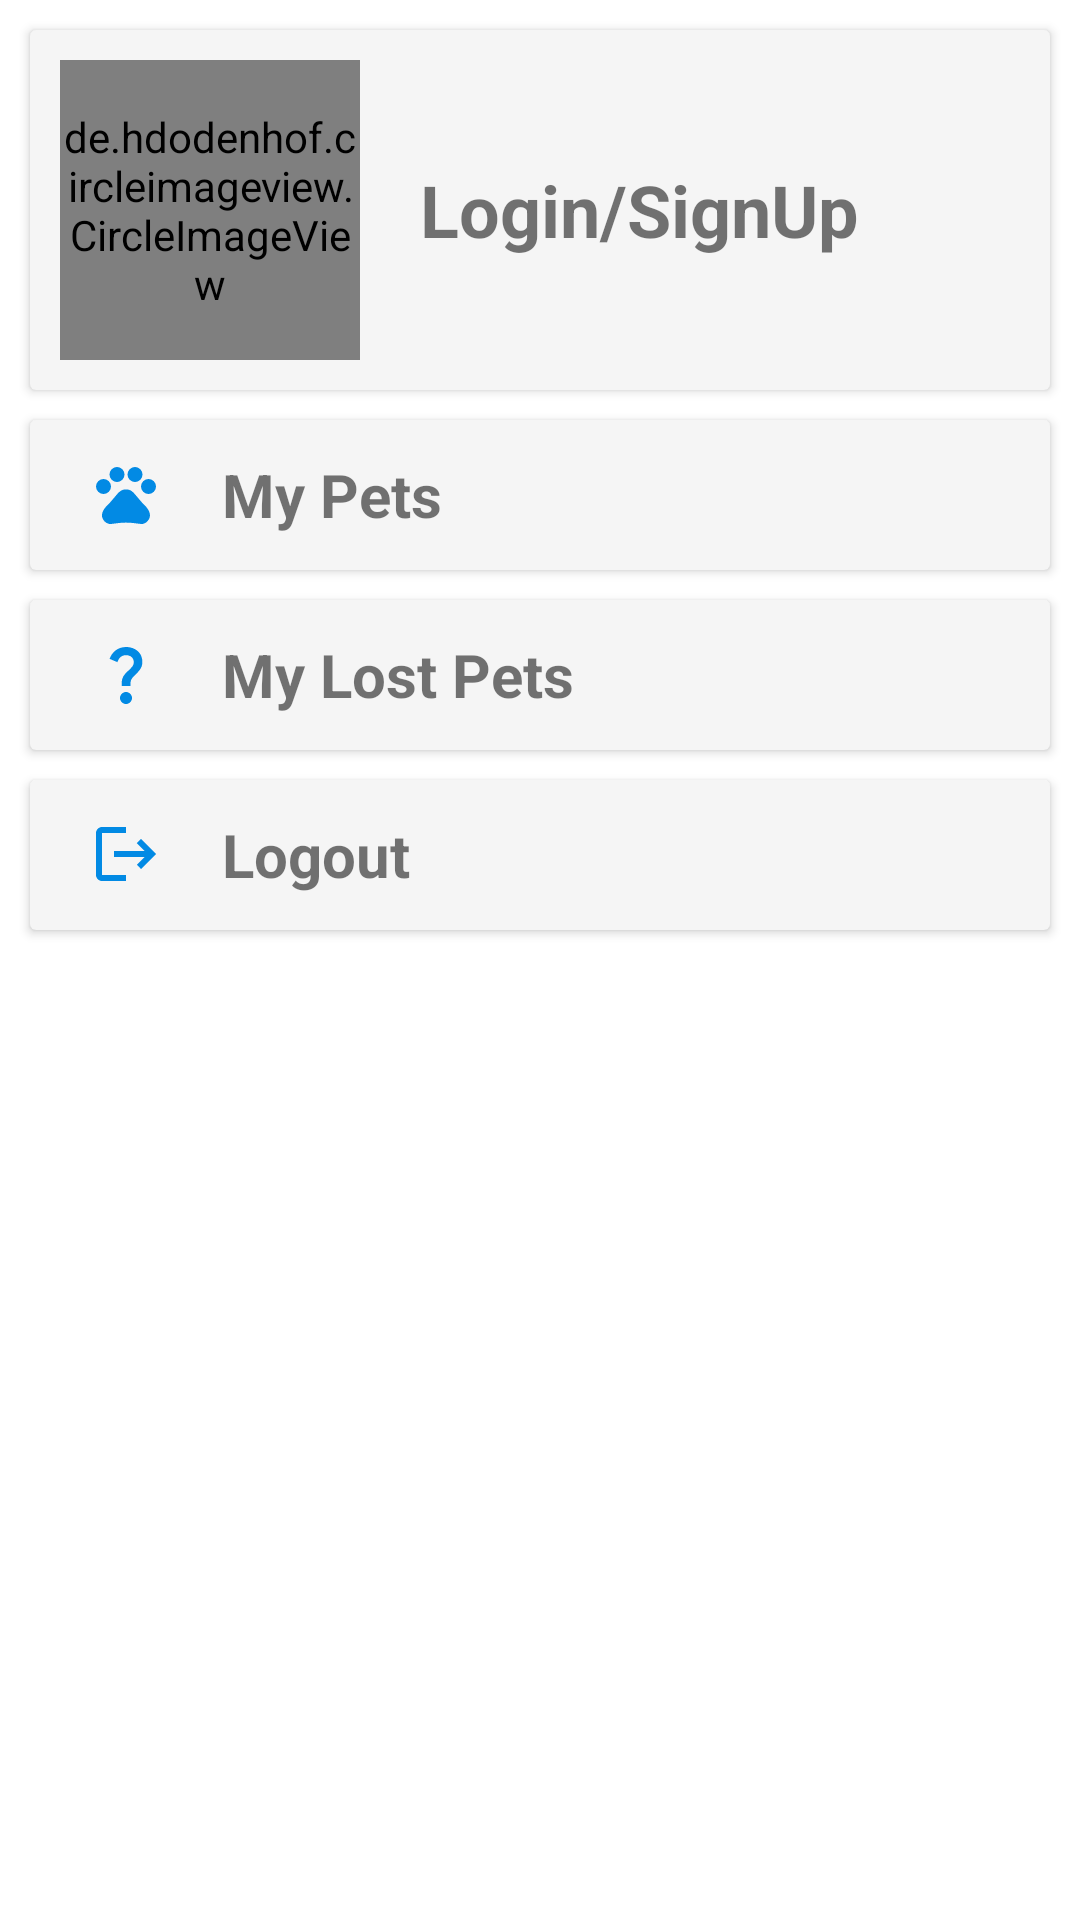

The Android layout XML behind this screen, and the referenced resources:
<!-- AndroidManifest.xml: application theme Theme.PetAdoptionApp -->
<!-- res/layout/fragment_profile__fargment.xml -->
<?xml version="1.0" encoding="utf-8"?>
<LinearLayout xmlns:android="http://schemas.android.com/apk/res/android"
    xmlns:app="http://schemas.android.com/apk/res-auto"
    xmlns:tools="http://schemas.android.com/tools"
    android:layout_width="match_parent"
    android:layout_height="match_parent"
    tools:context=".Profile_Fragment"
    android:orientation="vertical">

    <androidx.cardview.widget.CardView
        android:id="@+id/cvLogin"
        android:layout_width="match_parent"
        android:layout_height="wrap_content"
        android:layout_marginTop="10dp"
        android:layout_marginStart="10dp"
        android:layout_marginEnd="10dp"
        android:layout_marginBottom="5dp"
        app:cardBackgroundColor="#F5F5F5">

        <LinearLayout
            android:id="@+id/llLogin"
            android:layout_width="match_parent"
            android:layout_height="wrap_content"
            android:orientation="horizontal"
            android:paddingStart="10dp"
            android:paddingTop="10dp"
            android:paddingEnd="15dp"
            android:paddingBottom="10dp">

            <de.hdodenhof.circleimageview.CircleImageView
                android:layout_width="100dp"
                android:layout_height="100dp"
                android:src="@drawable/profile_placeholder"
                android:id="@+id/profilePic"/>

            <TextView
                android:id="@+id/tvLoginSignup"
                android:layout_width="wrap_content"
                android:layout_height="wrap_content"
                android:layout_gravity="center_vertical"
                android:paddingStart="20dp"
                android:text="Login/SignUp"
                android:textSize="24sp"
                android:textStyle="bold" />
        </LinearLayout>
    </androidx.cardview.widget.CardView>

    <androidx.cardview.widget.CardView
        android:id="@+id/cvManagePets"
        android:layout_width="match_parent"
        android:layout_height="50dp"
        android:layout_marginStart="10dp"
        android:layout_marginEnd="10dp"
        android:layout_marginBottom="5dp"
        android:layout_marginTop="5dp"
        app:cardBackgroundColor="#F5F5F5">

        <LinearLayout
            android:layout_width="match_parent"
            android:layout_height="match_parent"
            android:orientation="horizontal">

            <TextView
                android:id="@+id/tvManagePets"
                android:layout_width="wrap_content"
                android:layout_height="wrap_content"
                android:layout_gravity="center_vertical"
                android:layout_weight="1"
                android:drawableStart="@drawable/pets_icon"
                android:drawablePadding="20dp"
                android:paddingStart="20dp"
                android:text="My Pets"
                android:textSize="20dp"
                android:textStyle="bold" />

            <ImageView
                android:layout_width="wrap_content"
                android:layout_height="wrap_content"
                android:src="@drawable/arrow_icon"
                android:layout_gravity="center_vertical"
                android:paddingEnd="15dp"/>
        </LinearLayout>

    </androidx.cardview.widget.CardView>

    <androidx.cardview.widget.CardView
        android:id="@+id/cvLostManagePets"
        android:layout_width="match_parent"
        android:layout_height="50dp"
        android:layout_marginStart="10dp"
        android:layout_marginEnd="10dp"
        android:layout_marginBottom="5dp"
        android:layout_marginTop="5dp"
        app:cardBackgroundColor="#F5F5F5">

        <LinearLayout
            android:layout_width="match_parent"
            android:layout_height="match_parent"
            android:orientation="horizontal">

            <TextView
                android:id="@+id/tvManageLostPets"
                android:layout_width="wrap_content"
                android:layout_height="wrap_content"
                android:layout_gravity="center_vertical"
                android:layout_weight="1"
                android:drawableStart="@drawable/ic_baseline_question_mark_24"
                android:drawablePadding="20dp"
                android:paddingStart="20dp"
                android:text="My Lost Pets"
                android:textSize="20dp"
                android:textStyle="bold" />

            <ImageView
                android:layout_width="wrap_content"
                android:layout_height="wrap_content"
                android:src="@drawable/arrow_icon"
                android:layout_gravity="center_vertical"
                android:paddingEnd="15dp"/>
        </LinearLayout>

    </androidx.cardview.widget.CardView>

    <androidx.cardview.widget.CardView
        android:id="@+id/cvLogout"
        android:layout_width="match_parent"
        android:layout_height="50dp"
        android:layout_marginStart="10dp"
        android:layout_marginEnd="10dp"
        android:layout_marginBottom="5dp"
        android:layout_marginTop="5dp"
        app:cardBackgroundColor="#F5F5F5">

        <LinearLayout
            android:layout_width="match_parent"
            android:layout_height="match_parent"
            android:orientation="horizontal">

            <TextView
                android:id="@+id/tvLogout"
                android:layout_width="wrap_content"
                android:layout_height="wrap_content"
                android:layout_gravity="center_vertical"
                android:layout_weight="1"
                android:drawableStart="@drawable/logout_icon"
                android:drawablePadding="20dp"
                android:paddingStart="20dp"
                android:text="Logout"
                android:textSize="20dp"
                android:textStyle="bold" />

            <ImageView
                android:layout_width="wrap_content"
                android:layout_height="wrap_content"
                android:src="@drawable/arrow_icon"
                android:layout_gravity="center_vertical"
                android:paddingEnd="15dp"/>
        </LinearLayout>

    </androidx.cardview.widget.CardView>

</LinearLayout>
<!-- resources referenced by this layout -->
<resources>
  <!-- drawable ic_baseline_question_mark_24 (drawable) -->
  <vector android:height="24dp" android:tint="#028AE4"
      android:viewportHeight="24" android:viewportWidth="24"
      android:width="24dp" xmlns:android="http://schemas.android.com/apk/res/android">
      <path android:fillColor="@android:color/white" android:pathData="M11.07,12.85c0.77,-1.39 2.25,-2.21 3.11,-3.44c0.91,-1.29 0.4,-3.7 -2.18,-3.7c-1.69,0 -2.52,1.28 -2.87,2.34L6.54,6.96C7.25,4.83 9.18,3 11.99,3c2.35,0 3.96,1.07 4.78,2.41c0.7,1.15 1.11,3.3 0.03,4.9c-1.2,1.77 -2.35,2.31 -2.97,3.45c-0.25,0.46 -0.35,0.76 -0.35,2.24h-2.89C10.58,15.22 10.46,13.95 11.07,12.85zM14,20c0,1.1 -0.9,2 -2,2s-2,-0.9 -2,-2c0,-1.1 0.9,-2 2,-2S14,18.9 14,20z"/>
  </vector>
  <!-- drawable logout_icon (drawable) -->
  <vector android:autoMirrored="true" android:height="24dp"
      android:tint="#028AE4" android:viewportHeight="24"
      android:viewportWidth="24" android:width="24dp" xmlns:android="http://schemas.android.com/apk/res/android">
      <path android:fillColor="@android:color/white" android:pathData="M17,7l-1.41,1.41L18.17,11H8v2h10.17l-2.58,2.58L17,17l5,-5zM4,5h8V3H4c-1.1,0 -2,0.9 -2,2v14c0,1.1 0.9,2 2,2h8v-2H4V5z"/>
  </vector>
  <!-- drawable pets_icon (drawable) -->
  <vector android:height="24dp" android:tint="#028AE4"
      android:viewportHeight="24" android:viewportWidth="24"
      android:width="24dp" xmlns:android="http://schemas.android.com/apk/res/android">
      <path android:fillColor="@android:color/white" android:pathData="M4.5,9.5m-2.5,0a2.5,2.5 0,1 1,5 0a2.5,2.5 0,1 1,-5 0"/>
      <path android:fillColor="@android:color/white" android:pathData="M9,5.5m-2.5,0a2.5,2.5 0,1 1,5 0a2.5,2.5 0,1 1,-5 0"/>
      <path android:fillColor="@android:color/white" android:pathData="M15,5.5m-2.5,0a2.5,2.5 0,1 1,5 0a2.5,2.5 0,1 1,-5 0"/>
      <path android:fillColor="@android:color/white" android:pathData="M19.5,9.5m-2.5,0a2.5,2.5 0,1 1,5 0a2.5,2.5 0,1 1,-5 0"/>
      <path android:fillColor="@android:color/white" android:pathData="M17.34,14.86c-0.87,-1.02 -1.6,-1.89 -2.48,-2.91 -0.46,-0.54 -1.05,-1.08 -1.75,-1.32 -0.11,-0.04 -0.22,-0.07 -0.33,-0.09 -0.25,-0.04 -0.52,-0.04 -0.78,-0.04s-0.53,0 -0.79,0.05c-0.11,0.02 -0.22,0.05 -0.33,0.09 -0.7,0.24 -1.28,0.78 -1.75,1.32 -0.87,1.02 -1.6,1.89 -2.48,2.91 -1.31,1.31 -2.92,2.76 -2.62,4.79 0.29,1.02 1.02,2.03 2.33,2.32 0.73,0.15 3.06,-0.44 5.54,-0.44h0.18c2.48,0 4.81,0.58 5.54,0.44 1.31,-0.29 2.04,-1.31 2.33,-2.32 0.31,-2.04 -1.3,-3.49 -2.61,-4.8z"/>
  </vector>
  <style name="Theme.PetAdoptionApp" parent="Theme.MaterialComponents.Light.DarkActionBar">
          
          <item name="colorPrimary">@color/teal_200</item>
          <item name="colorPrimaryVariant">@color/teal_200</item>
          <item name="colorOnPrimary">@color/white</item>
          
          <item name="colorSecondary">@color/teal_200</item>
          <item name="colorSecondaryVariant">@color/teal_700</item>
          <item name="colorOnSecondary">@color/black</item>
          
          <item name="android:statusBarColor" tools:targetApi="l">?attr/colorPrimaryVariant</item>
          
      </style>
  <color name="teal_200">#028AE4</color>
  <color name="white">#FFFFFFFF</color>
  <color name="teal_700">#FF018786</color>
  <color name="black">#FF000000</color>
</resources>
